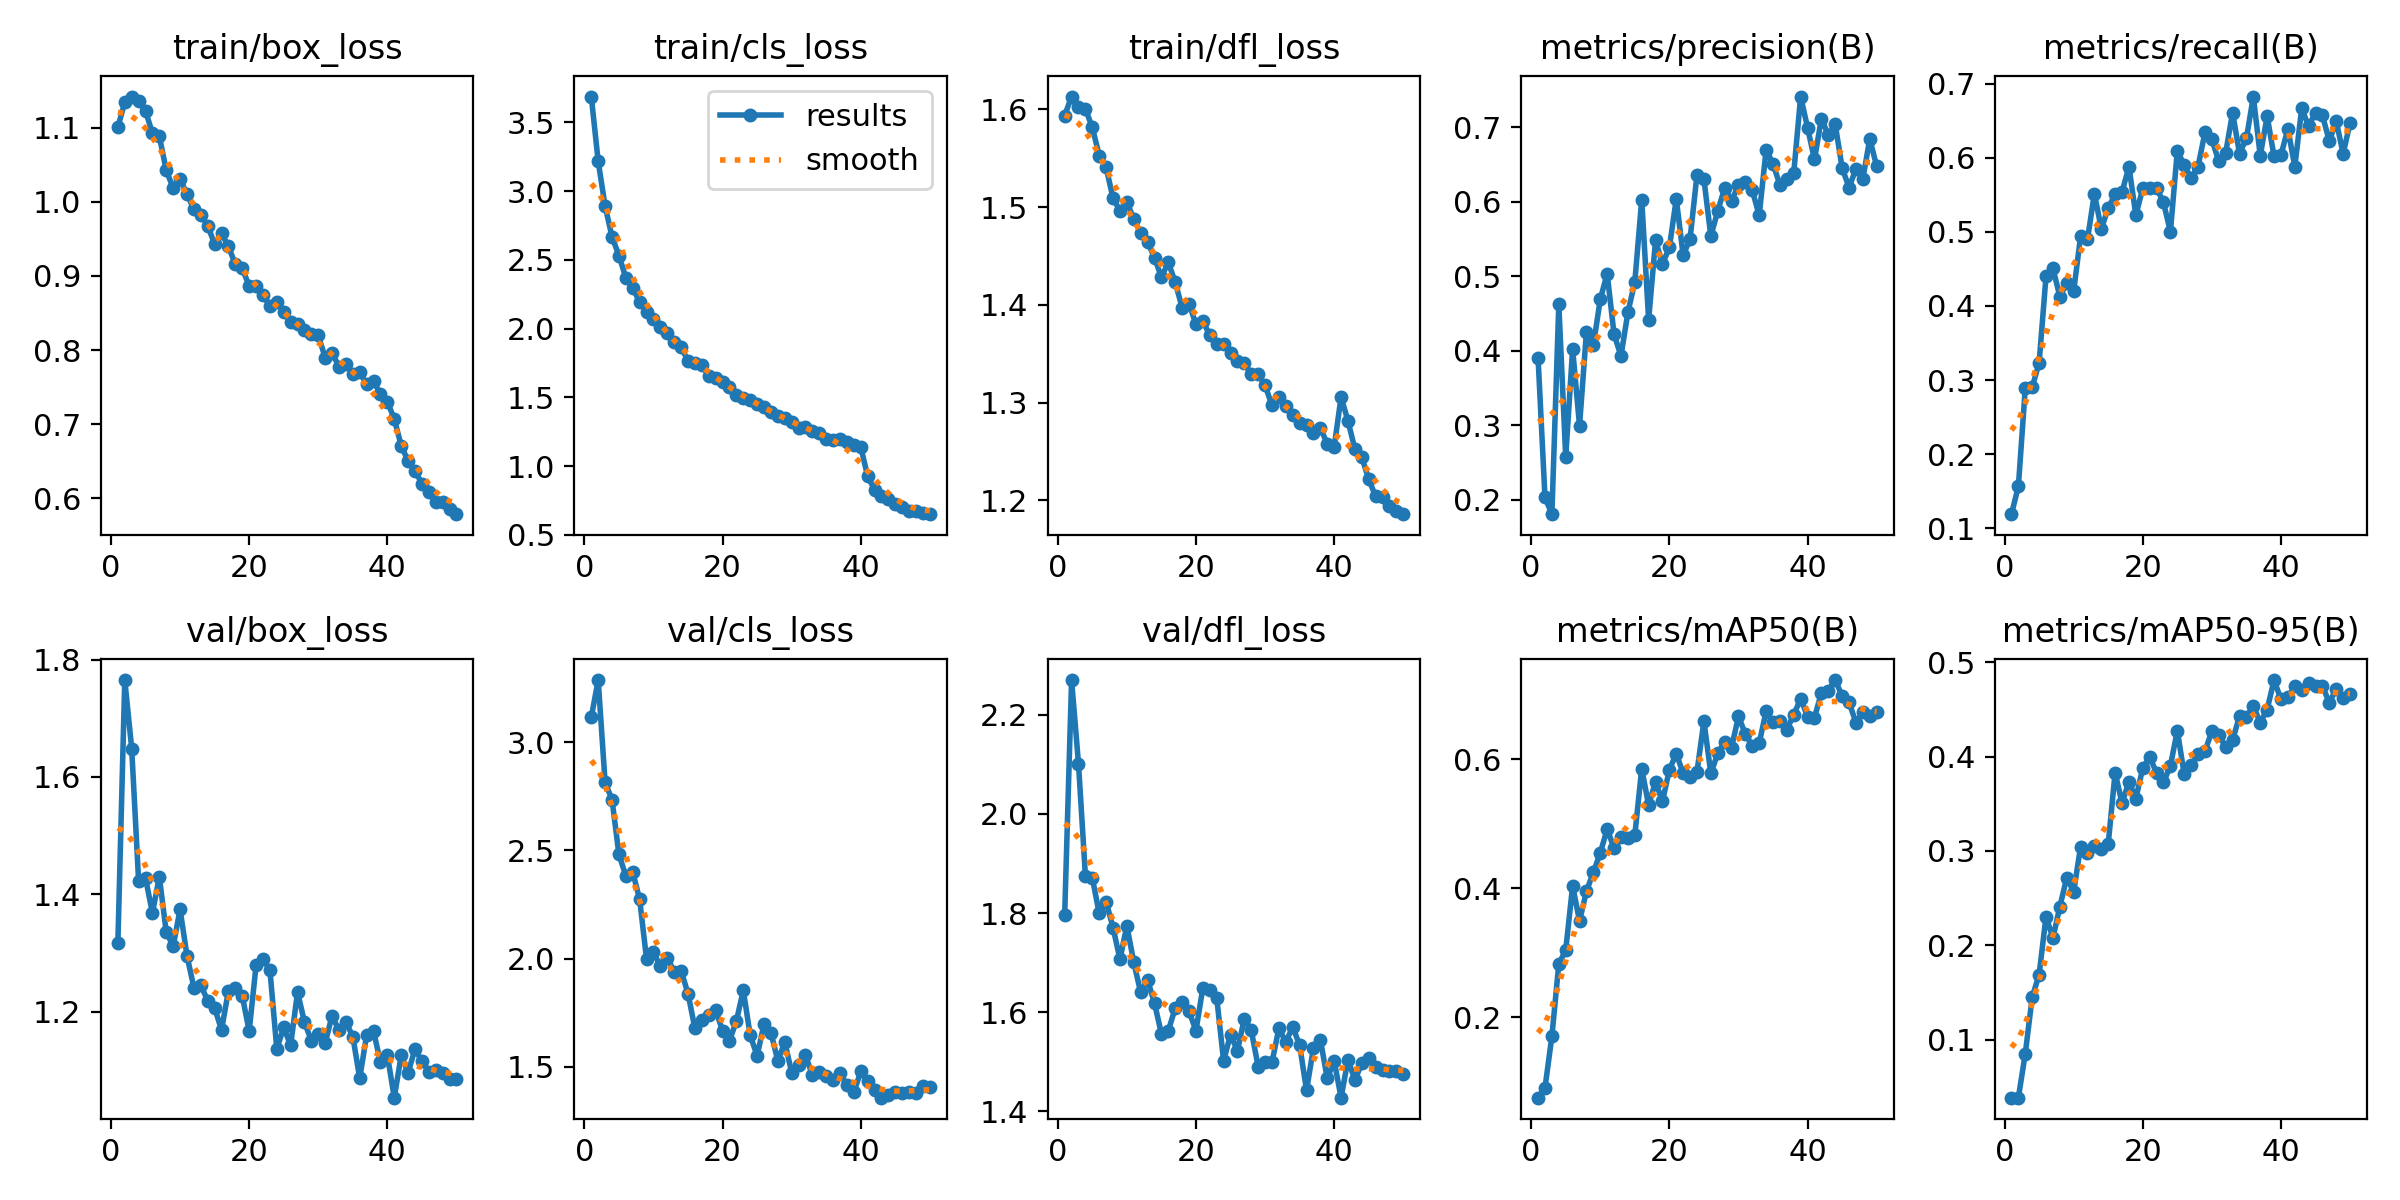

The data file committed next to this chart (first rows):
epoch, train/box_loss, train/cls_loss, train/dfl_loss, metrics/precision(B), metrics/recall(B), metrics/mAP50(B), metrics/mAP50-95(B), val/box_loss, val/cls_loss, val/dfl_loss, lr/pg0, lr/pg1, lr/pg2
1, 1.101, 3.687, 1.594, 0.3903, 0.1192, 0.07519, 0.03868, 1.317, 3.114, 1.797, 0.0002365, 0.0002365, 0.0002365
2, 1.134, 3.216, 1.613, 0.2032, 0.1568, 0.0904, 0.03872, 1.765, 3.286, 2.27, 0.0004651, 0.0004651, 0.0004651
3, 1.142, 2.891, 1.602, 0.1807, 0.2896, 0.1705, 0.08546, 1.648, 2.813, 2.102, 0.0006842, 0.0006842, 0.0006842
4, 1.136, 2.668, 1.6, 0.4627, 0.2903, 0.2823, 0.1452, 1.423, 2.734, 1.875, 0.0006716, 0.0006716, 0.0006716
5, 1.123, 2.53, 1.581, 0.2576, 0.3234, 0.3038, 0.169, 1.427, 2.481, 1.871, 0.0006574, 0.0006574, 0.0006574
6, 1.092, 2.37, 1.553, 0.4023, 0.4402, 0.4034, 0.2305, 1.368, 2.383, 1.799, 0.0006433, 0.0006433, 0.0006433
7, 1.089, 2.296, 1.541, 0.2996, 0.451, 0.3491, 0.2077, 1.429, 2.399, 1.823, 0.0006292, 0.0006292, 0.0006292
8, 1.042, 2.192, 1.509, 0.4256, 0.4126, 0.3951, 0.241, 1.336, 2.274, 1.771, 0.000615, 0.000615, 0.000615
9, 1.018, 2.119, 1.496, 0.4073, 0.4309, 0.4245, 0.2718, 1.311, 1.997, 1.707, 0.0006009, 0.0006009, 0.0006009
10, 1.031, 2.067, 1.505, 0.4693, 0.4199, 0.4546, 0.2569, 1.374, 2.029, 1.775, 0.0005868, 0.0005868, 0.0005868
11, 1.01, 2.009, 1.488, 0.5036, 0.4937, 0.4914, 0.3043, 1.295, 1.965, 1.701, 0.0005726, 0.0005726, 0.0005726
12, 0.9898, 1.966, 1.474, 0.422, 0.4898, 0.4616, 0.298, 1.241, 2.003, 1.64, 0.0005585, 0.0005585, 0.0005585
13, 0.9817, 1.902, 1.464, 0.3933, 0.5516, 0.4798, 0.3055, 1.245, 1.939, 1.665, 0.0005443, 0.0005443, 0.0005443
14, 0.9678, 1.866, 1.448, 0.4517, 0.504, 0.4773, 0.3025, 1.218, 1.943, 1.618, 0.0005302, 0.0005302, 0.0005302
15, 0.9429, 1.763, 1.428, 0.4925, 0.5319, 0.4821, 0.3075, 1.206, 1.838, 1.557, 0.0005161, 0.0005161, 0.0005161
16, 0.9573, 1.751, 1.443, 0.6031, 0.5509, 0.585, 0.383, 1.169, 1.677, 1.562, 0.0005019, 0.0005019, 0.0005019
17, 0.9397, 1.735, 1.423, 0.4417, 0.5537, 0.5284, 0.3507, 1.235, 1.717, 1.609, 0.0004878, 0.0004878, 0.0004878
18, 0.9155, 1.654, 1.397, 0.5484, 0.5878, 0.5649, 0.3734, 1.24, 1.737, 1.621, 0.0004737, 0.0004737, 0.0004737
19, 0.9102, 1.64, 1.401, 0.5165, 0.5224, 0.5344, 0.3555, 1.227, 1.762, 1.602, 0.0004595, 0.0004595, 0.0004595
20, 0.8864, 1.608, 1.38, 0.5389, 0.5587, 0.5833, 0.3879, 1.167, 1.667, 1.563, 0.0004454, 0.0004454, 0.0004454
21, 0.8864, 1.578, 1.384, 0.6041, 0.5588, 0.6084, 0.3995, 1.279, 1.621, 1.65, 0.0004313, 0.0004313, 0.0004313
22, 0.8741, 1.519, 1.369, 0.5281, 0.5594, 0.5778, 0.3827, 1.289, 1.712, 1.644, 0.0004171, 0.0004171, 0.0004171
23, 0.8592, 1.493, 1.36, 0.5509, 0.5395, 0.5719, 0.3727, 1.271, 1.853, 1.629, 0.000403, 0.000403, 0.000403
24, 0.8645, 1.481, 1.36, 0.6367, 0.5, 0.5804, 0.3901, 1.136, 1.645, 1.502, 0.0003888, 0.0003888, 0.0003888
25, 0.8515, 1.455, 1.351, 0.6305, 0.6096, 0.6587, 0.4274, 1.173, 1.551, 1.555, 0.0003747, 0.0003747, 0.0003747
26, 0.8376, 1.43, 1.343, 0.5542, 0.5896, 0.5778, 0.3811, 1.142, 1.698, 1.522, 0.0003606, 0.0003606, 0.0003606
27, 0.8356, 1.397, 1.341, 0.5878, 0.5728, 0.6087, 0.3907, 1.233, 1.658, 1.587, 0.0003464, 0.0003464, 0.0003464
28, 0.8268, 1.362, 1.329, 0.6187, 0.588, 0.6263, 0.4022, 1.182, 1.528, 1.564, 0.0003323, 0.0003323, 0.0003323
29, 0.8216, 1.349, 1.329, 0.6019, 0.6341, 0.6177, 0.4056, 1.15, 1.615, 1.49, 0.0003182, 0.0003182, 0.0003182
30, 0.8198, 1.323, 1.318, 0.6223, 0.6247, 0.6663, 0.4269, 1.163, 1.474, 1.499, 0.000304, 0.000304, 0.000304
31, 0.7899, 1.275, 1.297, 0.6273, 0.5952, 0.6386, 0.4227, 1.147, 1.509, 1.499, 0.0002899, 0.0002899, 0.0002899
32, 0.7962, 1.284, 1.306, 0.6156, 0.6066, 0.6207, 0.4103, 1.193, 1.553, 1.568, 0.0002758, 0.0002758, 0.0002758
33, 0.7776, 1.259, 1.296, 0.5819, 0.6607, 0.6247, 0.4172, 1.168, 1.462, 1.54, 0.0002616, 0.0002616, 0.0002616
34, 0.7815, 1.238, 1.287, 0.67, 0.6055, 0.6741, 0.443, 1.182, 1.475, 1.571, 0.0002475, 0.0002475, 0.0002475
35, 0.7682, 1.2, 1.279, 0.6513, 0.6261, 0.6576, 0.4415, 1.157, 1.458, 1.534, 0.0002333, 0.0002333, 0.0002333
36, 0.7699, 1.19, 1.277, 0.6227, 0.6824, 0.6594, 0.4537, 1.086, 1.437, 1.443, 0.0002192, 0.0002192, 0.0002192
37, 0.7542, 1.198, 1.269, 0.631, 0.6026, 0.6456, 0.4359, 1.16, 1.472, 1.528, 0.0002051, 0.0002051, 0.0002051
38, 0.7585, 1.176, 1.274, 0.6391, 0.6559, 0.6688, 0.4498, 1.166, 1.415, 1.545, 0.0001909, 0.0001909, 0.0001909
39, 0.7403, 1.154, 1.258, 0.7415, 0.6016, 0.6936, 0.481, 1.114, 1.382, 1.466, 0.0001768, 0.0001768, 0.0001768
40, 0.7301, 1.139, 1.255, 0.6997, 0.6034, 0.6658, 0.4605, 1.125, 1.479, 1.502, 0.0001626, 0.0001626, 0.0001626
41, 0.7072, 0.9247, 1.306, 0.6571, 0.6391, 0.6643, 0.4628, 1.053, 1.433, 1.428, 0.0001485, 0.0001485, 0.0001485
42, 0.6711, 0.8286, 1.281, 0.7119, 0.5878, 0.7027, 0.4743, 1.125, 1.393, 1.505, 0.0001344, 0.0001344, 0.0001344
43, 0.6505, 0.782, 1.252, 0.69, 0.6664, 0.7062, 0.4705, 1.095, 1.358, 1.463, 0.0001202, 0.0001202, 0.0001202
44, 0.6371, 0.761, 1.244, 0.7044, 0.6425, 0.7225, 0.4783, 1.136, 1.369, 1.498, 0.0001061, 0.0001061, 0.0001061
45, 0.6199, 0.7252, 1.222, 0.6457, 0.6609, 0.698, 0.4746, 1.115, 1.386, 1.508, 9.1963e-05, 9.1963e-05, 9.1963e-05
46, 0.6082, 0.7017, 1.204, 0.6194, 0.657, 0.6879, 0.4747, 1.098, 1.378, 1.49, 7.7826e-05, 7.7826e-05, 7.7826e-05
47, 0.5951, 0.676, 1.204, 0.6443, 0.6223, 0.6565, 0.4569, 1.101, 1.385, 1.484, 6.3689e-05, 6.3689e-05, 6.3689e-05
48, 0.5949, 0.6719, 1.194, 0.631, 0.649, 0.6725, 0.4719, 1.095, 1.378, 1.482, 4.9552e-05, 4.9552e-05, 4.9552e-05
49, 0.5858, 0.6601, 1.189, 0.6849, 0.6053, 0.667, 0.4621, 1.085, 1.412, 1.481, 3.5414e-05, 3.5414e-05, 3.5414e-05
50, 0.5787, 0.6502, 1.186, 0.6478, 0.647, 0.6723, 0.4659, 1.086, 1.406, 1.476, 2.1277e-05, 2.1277e-05, 2.1277e-05
